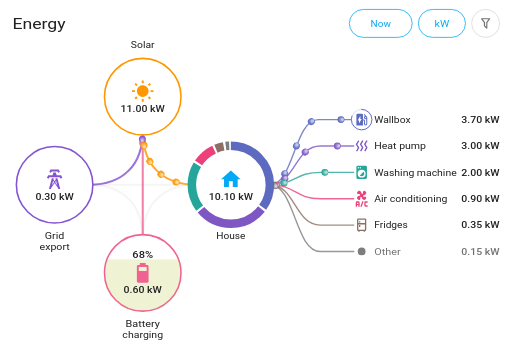
t = 0.00 s
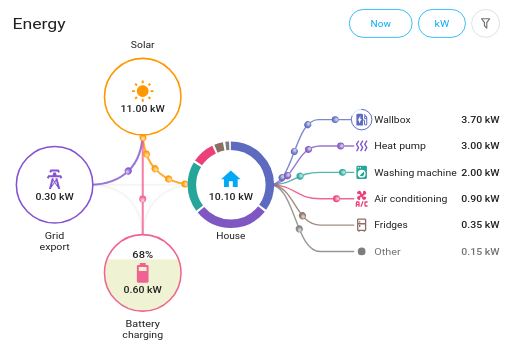
t = 1.88 s
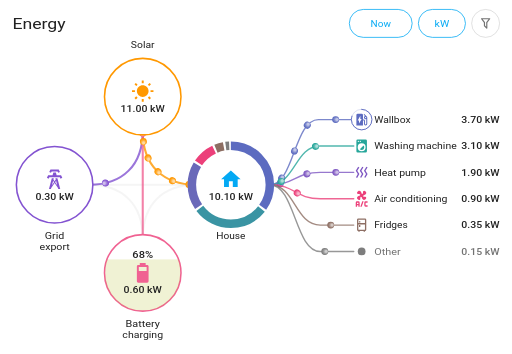
t = 3.25 s
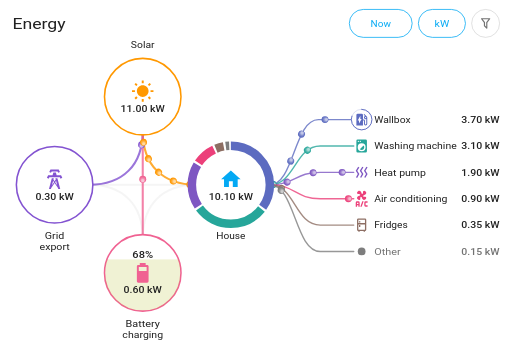
t = 4.80 s
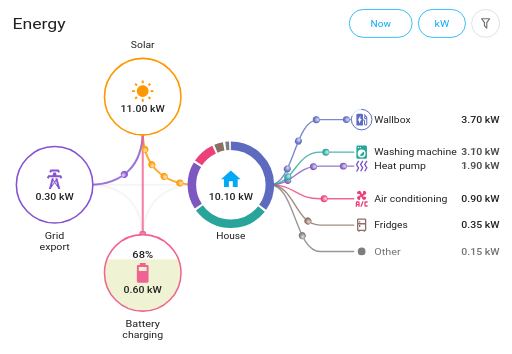
t = 6.65 s
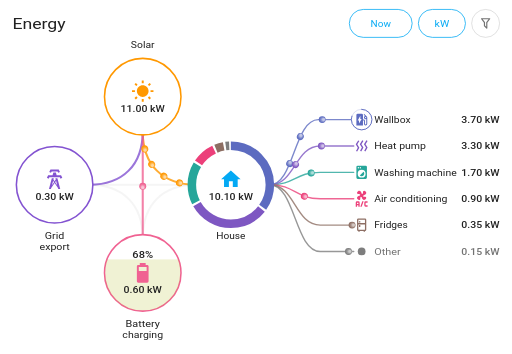
t = 8.63 s

The animated SVG that drew these frames (rendered in a browser with its animation timeline set to each time). Animation: 46 SMIL elements (animate=23,animateMotion=19,animateTransform=4); frames cover the first 8.62 s, repeats indefinitely.

<svg xmlns="http://www.w3.org/2000/svg" xmlns:xlink="http://www.w3.org/1999/xlink" width="660" height="456" viewBox="0 0 660 456" role="img" aria-label="EnerLens Card">
<rect x="0" y="0" width="660.0" height="456.0" rx="12" fill="rgb(255, 255, 255)"/>
<g transform="translate(24,78) scale(0.8000)"><path d="M114,200 L286,200" fill="none" stroke="rgba(127, 127, 127, 0.3)" stroke-width="3.3525px" stroke-linecap="round" opacity="0.25"/><path d="M114,200 C168,200 200,232 200,286" fill="none" stroke="rgba(127, 127, 127, 0.3)" stroke-width="3.3525px" stroke-linecap="round" opacity="0.25"/><path d="M200,286 C200,232 232,200 286,200" fill="none" stroke="rgba(127, 127, 127, 0.3)" stroke-width="3.3525px" stroke-linecap="round" opacity="0.25"/><path d="M200,114 C200,168 232,200 286,200" fill="none" stroke="rgb(255, 152, 0)" stroke-width="3.3525px" stroke-linecap="round" opacity="0.8"/><path d="M200,114 C200,168 168,200 114,200" fill="none" stroke="rgb(131, 83, 209)" stroke-width="3.3525px" stroke-linecap="round" opacity="0.8"/><path d="M200,114 L200,286" fill="none" stroke="rgb(240, 98, 146)" stroke-width="3.3525px" stroke-linecap="round" opacity="0.8"/><g><circle cx="0.00" r="5.59" fill="rgb(240, 98, 146)"/><circle cx="0.47" r="4.92" fill="rgb(243, 129, 168)" fill-opacity="0.316"/><circle cx="0.94" r="4.25" fill="rgb(246, 161, 190)" fill-opacity="0.316"/><circle cx="1.41" r="3.58" fill="rgb(249, 192, 211)" fill-opacity="0.316"/><circle cx="1.88" r="2.91" fill="rgb(252, 224, 233)" fill-opacity="0.316"/><circle cx="2.35" r="2.24" fill="rgb(255, 255, 255)" fill-opacity="0.316"/><animateMotion dur="3.59s" repeatCount="indefinite" begin="-0.40s" path="M 200 114 L 200 286" rotate="auto"/></g><g><circle cx="0.00" r="5.59" fill="rgb(131, 83, 209)"/><circle cx="0.47" r="4.92" fill="rgb(156, 117, 218)" fill-opacity="0.316"/><circle cx="0.94" r="4.25" fill="rgb(181, 152, 227)" fill-opacity="0.316"/><circle cx="1.41" r="3.58" fill="rgb(205, 186, 237)" fill-opacity="0.316"/><circle cx="1.88" r="2.91" fill="rgb(230, 221, 246)" fill-opacity="0.316"/><circle cx="2.35" r="2.24" fill="rgb(255, 255, 255)" fill-opacity="0.316"/><animateMotion dur="4.50s" repeatCount="indefinite" begin="-0.40s" path="M 200 114 C 200 168 168 200 114 200" rotate="auto"/></g><g><circle cx="0.00" r="5.59" fill="rgb(255, 152, 0)"/><circle cx="0.47" r="4.92" fill="rgb(255, 173, 51)" fill-opacity="0.316"/><circle cx="0.94" r="4.25" fill="rgb(255, 193, 102)" fill-opacity="0.316"/><circle cx="1.41" r="3.58" fill="rgb(255, 214, 153)" fill-opacity="0.316"/><circle cx="1.88" r="2.91" fill="rgb(255, 234, 204)" fill-opacity="0.316"/><circle cx="2.35" r="2.24" fill="rgb(255, 255, 255)" fill-opacity="0.316"/><animateMotion dur="1.10s" repeatCount="indefinite" begin="-0.40s" path="M 200 114 C 200 168 232 200 286 200" rotate="auto"/></g><g><circle cx="0.00" r="5.59" fill="rgb(255, 152, 0)"/><circle cx="0.47" r="4.92" fill="rgb(255, 173, 51)" fill-opacity="0.316"/><circle cx="0.94" r="4.25" fill="rgb(255, 193, 102)" fill-opacity="0.316"/><circle cx="1.41" r="3.58" fill="rgb(255, 214, 153)" fill-opacity="0.316"/><circle cx="1.88" r="2.91" fill="rgb(255, 234, 204)" fill-opacity="0.316"/><circle cx="2.35" r="2.24" fill="rgb(255, 255, 255)" fill-opacity="0.316"/><animateMotion dur="1.10s" repeatCount="indefinite" begin="-0.62s" path="M 200 114 C 200 168 232 200 286 200" rotate="auto"/></g><g><circle cx="0.00" r="5.59" fill="rgb(255, 152, 0)"/><circle cx="0.47" r="4.92" fill="rgb(255, 173, 51)" fill-opacity="0.316"/><circle cx="0.94" r="4.25" fill="rgb(255, 193, 102)" fill-opacity="0.316"/><circle cx="1.41" r="3.58" fill="rgb(255, 214, 153)" fill-opacity="0.316"/><circle cx="1.88" r="2.91" fill="rgb(255, 234, 204)" fill-opacity="0.316"/><circle cx="2.35" r="2.24" fill="rgb(255, 255, 255)" fill-opacity="0.316"/><animateMotion dur="1.10s" repeatCount="indefinite" begin="-0.84s" path="M 200 114 C 200 168 232 200 286 200" rotate="auto"/></g><g><circle cx="0.00" r="5.59" fill="rgb(255, 152, 0)"/><circle cx="0.47" r="4.92" fill="rgb(255, 173, 51)" fill-opacity="0.316"/><circle cx="0.94" r="4.25" fill="rgb(255, 193, 102)" fill-opacity="0.316"/><circle cx="1.41" r="3.58" fill="rgb(255, 214, 153)" fill-opacity="0.316"/><circle cx="1.88" r="2.91" fill="rgb(255, 234, 204)" fill-opacity="0.316"/><circle cx="2.35" r="2.24" fill="rgb(255, 255, 255)" fill-opacity="0.316"/><animateMotion dur="1.10s" repeatCount="indefinite" begin="-1.06s" path="M 200 114 C 200 168 232 200 286 200" rotate="auto"/></g><g><circle cx="0.00" r="5.59" fill="rgb(255, 152, 0)"/><circle cx="0.47" r="4.92" fill="rgb(255, 173, 51)" fill-opacity="0.316"/><circle cx="0.94" r="4.25" fill="rgb(255, 193, 102)" fill-opacity="0.316"/><circle cx="1.41" r="3.58" fill="rgb(255, 214, 153)" fill-opacity="0.316"/><circle cx="1.88" r="2.91" fill="rgb(255, 234, 204)" fill-opacity="0.316"/><circle cx="2.35" r="2.24" fill="rgb(255, 255, 255)" fill-opacity="0.316"/><animateMotion dur="1.10s" repeatCount="indefinite" begin="-0.18s" path="M 200 114 C 200 168 232 200 286 200" rotate="auto"/></g></g>
<g transform="translate(0,48)"><path id="line-sensor-wb" d="M347.9,190.0 C379.1,190.0 379.1,106.0 410.4,106.0 L452.0,106.0" fill="none" stroke="rgb(92, 107, 192)" stroke-width="1.788px" stroke-linecap="round" opacity="0.8"><animate attributeName="d" values="M347.9,190.0 C379.1,190.0 379.1,106.0 410.4,106.0 L452.0,106.0;M347.9,190.0 C379.1,190.0 379.1,106.0 410.4,106.0 L452.0,106.0;M347.9,190.0 C379.1,190.0 379.1,106.0 410.4,106.0 L452.0,106.0;M347.9,190.0 C379.1,190.0 379.1,106.0 410.4,106.0 L452.0,106.0;M347.9,190.0 C379.1,190.0 379.1,106.0 410.4,106.0 L452.0,106.0;M347.9,190.0 C379.1,190.0 379.1,106.0 410.4,106.0 L452.0,106.0;M347.9,190.0 C379.1,190.0 379.1,140.0 410.4,140.0 L452.0,140.0;M347.9,190.0 C379.1,190.0 379.1,140.0 410.4,140.0 L452.0,140.0;M347.9,190.0 C379.1,190.0 379.1,106.0 410.4,106.0 L452.0,106.0;M347.9,190.0 C379.1,190.0 379.1,106.0 410.4,106.0 L452.0,106.0" keyTimes="0.0000;0.1563;0.1938;0.4063;0.4437;0.6563;0.6937;0.9063;0.9437;1.0000" calcMode="spline" keySplines="0 0 1 1;.4 0 .2 1;0 0 1 1;.4 0 .2 1;0 0 1 1;.4 0 .2 1;0 0 1 1;.4 0 .2 1;0 0 1 1" dur="16s" repeatCount="indefinite"/></path><g><circle cx="0.00" r="4.47" fill="rgb(92, 107, 192)"/><circle cx="0.38" r="3.93" fill="rgb(125, 137, 205)" fill-opacity="0.316"/><circle cx="0.75" r="3.40" fill="rgb(157, 166, 217)" fill-opacity="0.316"/><circle cx="1.13" r="2.86" fill="rgb(190, 196, 230)" fill-opacity="0.316"/><circle cx="1.50" r="2.32" fill="rgb(222, 225, 242)" fill-opacity="0.316"/><circle cx="1.88" r="1.79" fill="rgb(255, 255, 255)" fill-opacity="0.316"/><animateMotion dur="1.10s" repeatCount="indefinite" begin="-0.18s" rotate="auto"><mpath href="#line-sensor-wb" xlink:href="#line-sensor-wb"/></animateMotion></g><g><circle cx="0.00" r="4.47" fill="rgb(92, 107, 192)"/><circle cx="0.38" r="3.93" fill="rgb(125, 137, 205)" fill-opacity="0.316"/><circle cx="0.75" r="3.40" fill="rgb(157, 166, 217)" fill-opacity="0.316"/><circle cx="1.13" r="2.86" fill="rgb(190, 196, 230)" fill-opacity="0.316"/><circle cx="1.50" r="2.32" fill="rgb(222, 225, 242)" fill-opacity="0.316"/><circle cx="1.88" r="1.79" fill="rgb(255, 255, 255)" fill-opacity="0.316"/><animateMotion dur="1.10s" repeatCount="indefinite" begin="-0.46s" rotate="auto"><mpath href="#line-sensor-wb" xlink:href="#line-sensor-wb"/></animateMotion></g><g><circle cx="0.00" r="4.47" fill="rgb(92, 107, 192)"/><circle cx="0.38" r="3.93" fill="rgb(125, 137, 205)" fill-opacity="0.316"/><circle cx="0.75" r="3.40" fill="rgb(157, 166, 217)" fill-opacity="0.316"/><circle cx="1.13" r="2.86" fill="rgb(190, 196, 230)" fill-opacity="0.316"/><circle cx="1.50" r="2.32" fill="rgb(222, 225, 242)" fill-opacity="0.316"/><circle cx="1.88" r="1.79" fill="rgb(255, 255, 255)" fill-opacity="0.316"/><animateMotion dur="1.10s" repeatCount="indefinite" begin="-0.73s" rotate="auto"><mpath href="#line-sensor-wb" xlink:href="#line-sensor-wb"/></animateMotion></g><g><circle cx="0.00" r="4.47" fill="rgb(92, 107, 192)"/><circle cx="0.38" r="3.93" fill="rgb(125, 137, 205)" fill-opacity="0.316"/><circle cx="0.75" r="3.40" fill="rgb(157, 166, 217)" fill-opacity="0.316"/><circle cx="1.13" r="2.86" fill="rgb(190, 196, 230)" fill-opacity="0.316"/><circle cx="1.50" r="2.32" fill="rgb(222, 225, 242)" fill-opacity="0.316"/><circle cx="1.88" r="1.79" fill="rgb(255, 255, 255)" fill-opacity="0.316"/><animateMotion dur="1.10s" repeatCount="indefinite" begin="-1.01s" rotate="auto"><mpath href="#line-sensor-wb" xlink:href="#line-sensor-wb"/></animateMotion></g><path id="line-sensor-c1" d="M347.9,190.0 C380.3,190.0 380.3,140.0 412.8,140.0 L456.0,140.0" fill="none" stroke="rgb(126, 87, 194)" stroke-width="1.788px" stroke-linecap="round" opacity="0.8"><animate attributeName="d" values="M347.9,190.0 C380.3,190.0 380.3,140.0 412.8,140.0 L456.0,140.0;M347.9,190.0 C380.3,190.0 380.3,140.0 412.8,140.0 L456.0,140.0;M347.9,190.0 C380.3,190.0 380.3,174.0 412.8,174.0 L456.0,174.0;M347.9,190.0 C380.3,190.0 380.3,174.0 412.8,174.0 L456.0,174.0;M347.9,190.0 C380.3,190.0 380.3,140.0 412.8,140.0 L456.0,140.0;M347.9,190.0 C380.3,190.0 380.3,140.0 412.8,140.0 L456.0,140.0;M347.9,190.0 C380.3,190.0 380.3,208.0 412.8,208.0 L456.0,208.0;M347.9,190.0 C380.3,190.0 380.3,208.0 412.8,208.0 L456.0,208.0;M347.9,190.0 C380.3,190.0 380.3,140.0 412.8,140.0 L456.0,140.0;M347.9,190.0 C380.3,190.0 380.3,140.0 412.8,140.0 L456.0,140.0" keyTimes="0.0000;0.1563;0.1938;0.4063;0.4437;0.6563;0.6937;0.9063;0.9437;1.0000" calcMode="spline" keySplines="0 0 1 1;.4 0 .2 1;0 0 1 1;.4 0 .2 1;0 0 1 1;.4 0 .2 1;0 0 1 1;.4 0 .2 1;0 0 1 1" dur="16s" repeatCount="indefinite"/></path><g><circle cx="0.00" r="4.47" fill="rgb(126, 87, 194)"/><circle cx="0.38" r="3.93" fill="rgb(152, 121, 206)" fill-opacity="0.316"/><circle cx="0.75" r="3.40" fill="rgb(178, 154, 218)" fill-opacity="0.316"/><circle cx="1.13" r="2.86" fill="rgb(203, 188, 231)" fill-opacity="0.316"/><circle cx="1.50" r="2.32" fill="rgb(229, 221, 243)" fill-opacity="0.316"/><circle cx="1.88" r="1.79" fill="rgb(255, 255, 255)" fill-opacity="0.316"/><animateMotion dur="1.10s" repeatCount="indefinite" begin="-0.18s" rotate="auto"><mpath href="#line-sensor-c1" xlink:href="#line-sensor-c1"/></animateMotion></g><g><circle cx="0.00" r="4.47" fill="rgb(126, 87, 194)"/><circle cx="0.38" r="3.93" fill="rgb(152, 121, 206)" fill-opacity="0.316"/><circle cx="0.75" r="3.40" fill="rgb(178, 154, 218)" fill-opacity="0.316"/><circle cx="1.13" r="2.86" fill="rgb(203, 188, 231)" fill-opacity="0.316"/><circle cx="1.50" r="2.32" fill="rgb(229, 221, 243)" fill-opacity="0.316"/><circle cx="1.88" r="1.79" fill="rgb(255, 255, 255)" fill-opacity="0.316"/><animateMotion dur="1.10s" repeatCount="indefinite" begin="-0.55s" rotate="auto"><mpath href="#line-sensor-c1" xlink:href="#line-sensor-c1"/></animateMotion></g><g><circle cx="0.00" r="4.47" fill="rgb(126, 87, 194)"/><circle cx="0.38" r="3.93" fill="rgb(152, 121, 206)" fill-opacity="0.316"/><circle cx="0.75" r="3.40" fill="rgb(178, 154, 218)" fill-opacity="0.316"/><circle cx="1.13" r="2.86" fill="rgb(203, 188, 231)" fill-opacity="0.316"/><circle cx="1.50" r="2.32" fill="rgb(229, 221, 243)" fill-opacity="0.316"/><circle cx="1.88" r="1.79" fill="rgb(255, 255, 255)" fill-opacity="0.316"/><animateMotion dur="1.10s" repeatCount="indefinite" begin="-0.92s" rotate="auto"><mpath href="#line-sensor-c1" xlink:href="#line-sensor-c1"/></animateMotion></g><path id="line-sensor-c2" d="M347.9,190.0 C380.3,190.0 380.3,174.0 412.8,174.0 L456.0,174.0" fill="none" stroke="rgb(38, 166, 154)" stroke-width="1.788px" stroke-linecap="round" opacity="0.8"><animate attributeName="d" values="M347.9,190.0 C380.3,190.0 380.3,174.0 412.8,174.0 L456.0,174.0;M347.9,190.0 C380.3,190.0 380.3,174.0 412.8,174.0 L456.0,174.0;M347.9,190.0 C380.3,190.0 380.3,140.0 412.8,140.0 L456.0,140.0;M347.9,190.0 C380.3,190.0 380.3,140.0 412.8,140.0 L456.0,140.0;M347.9,190.0 C380.3,190.0 380.3,174.0 412.8,174.0 L456.0,174.0;M347.9,190.0 C380.3,190.0 380.3,174.0 412.8,174.0 L456.0,174.0;M347.9,190.0 C380.3,190.0 380.3,106.0 412.8,106.0 L456.0,106.0;M347.9,190.0 C380.3,190.0 380.3,106.0 412.8,106.0 L456.0,106.0;M347.9,190.0 C380.3,190.0 380.3,174.0 412.8,174.0 L456.0,174.0;M347.9,190.0 C380.3,190.0 380.3,174.0 412.8,174.0 L456.0,174.0" keyTimes="0.0000;0.1563;0.1938;0.4063;0.4437;0.6563;0.6937;0.9063;0.9437;1.0000" calcMode="spline" keySplines="0 0 1 1;.4 0 .2 1;0 0 1 1;.4 0 .2 1;0 0 1 1;.4 0 .2 1;0 0 1 1;.4 0 .2 1;0 0 1 1" dur="16s" repeatCount="indefinite"/></path><g><circle cx="0.00" r="4.47" fill="rgb(38, 166, 154)"/><circle cx="0.38" r="3.93" fill="rgb(81, 184, 174)" fill-opacity="0.316"/><circle cx="0.75" r="3.40" fill="rgb(125, 202, 194)" fill-opacity="0.316"/><circle cx="1.13" r="2.86" fill="rgb(168, 219, 215)" fill-opacity="0.316"/><circle cx="1.50" r="2.32" fill="rgb(212, 237, 235)" fill-opacity="0.316"/><circle cx="1.88" r="1.79" fill="rgb(255, 255, 255)" fill-opacity="0.316"/><animateMotion dur="1.10s" repeatCount="indefinite" begin="-0.18s" rotate="auto"><mpath href="#line-sensor-c2" xlink:href="#line-sensor-c2"/></animateMotion></g><g><circle cx="0.00" r="4.47" fill="rgb(38, 166, 154)"/><circle cx="0.38" r="3.93" fill="rgb(81, 184, 174)" fill-opacity="0.316"/><circle cx="0.75" r="3.40" fill="rgb(125, 202, 194)" fill-opacity="0.316"/><circle cx="1.13" r="2.86" fill="rgb(168, 219, 215)" fill-opacity="0.316"/><circle cx="1.50" r="2.32" fill="rgb(212, 237, 235)" fill-opacity="0.316"/><circle cx="1.88" r="1.79" fill="rgb(255, 255, 255)" fill-opacity="0.316"/><animateMotion dur="1.10s" repeatCount="indefinite" begin="-0.73s" rotate="auto"><mpath href="#line-sensor-c2" xlink:href="#line-sensor-c2"/></animateMotion></g><path id="line-sensor-c3" d="M347.9,190.0 C380.3,190.0 380.3,208.0 412.8,208.0 L456.0,208.0" fill="none" stroke="rgb(236, 64, 122)" stroke-width="1.788px" stroke-linecap="round" opacity="0.8"><animate attributeName="d" values="M347.9,190.0 C380.3,190.0 380.3,208.0 412.8,208.0 L456.0,208.0;M347.9,190.0 C380.3,190.0 380.3,208.0 412.8,208.0 L456.0,208.0;M347.9,190.0 C380.3,190.0 380.3,208.0 412.8,208.0 L456.0,208.0;M347.9,190.0 C380.3,190.0 380.3,208.0 412.8,208.0 L456.0,208.0;M347.9,190.0 C380.3,190.0 380.3,208.0 412.8,208.0 L456.0,208.0;M347.9,190.0 C380.3,190.0 380.3,208.0 412.8,208.0 L456.0,208.0;M347.9,190.0 C380.3,190.0 380.3,174.0 412.8,174.0 L456.0,174.0;M347.9,190.0 C380.3,190.0 380.3,174.0 412.8,174.0 L456.0,174.0;M347.9,190.0 C380.3,190.0 380.3,208.0 412.8,208.0 L456.0,208.0;M347.9,190.0 C380.3,190.0 380.3,208.0 412.8,208.0 L456.0,208.0" keyTimes="0.0000;0.1563;0.1938;0.4063;0.4437;0.6563;0.6937;0.9063;0.9437;1.0000" calcMode="spline" keySplines="0 0 1 1;.4 0 .2 1;0 0 1 1;.4 0 .2 1;0 0 1 1;.4 0 .2 1;0 0 1 1;.4 0 .2 1;0 0 1 1" dur="16s" repeatCount="indefinite"/></path><g><circle cx="0.00" r="4.47" fill="rgb(236, 64, 122)"/><circle cx="0.38" r="3.93" fill="rgb(240, 102, 149)" fill-opacity="0.316"/><circle cx="0.75" r="3.40" fill="rgb(244, 140, 175)" fill-opacity="0.316"/><circle cx="1.13" r="2.86" fill="rgb(247, 179, 202)" fill-opacity="0.316"/><circle cx="1.50" r="2.32" fill="rgb(251, 217, 228)" fill-opacity="0.316"/><circle cx="1.88" r="1.79" fill="rgb(255, 255, 255)" fill-opacity="0.316"/><animateMotion dur="2.57s" repeatCount="indefinite" begin="-0.18s" rotate="auto"><mpath href="#line-sensor-c3" xlink:href="#line-sensor-c3"/></animateMotion></g><path id="line-sensor-c4" d="M347.9,190.0 C380.3,190.0 380.3,242.0 412.8,242.0 L456.0,242.0" fill="none" stroke="rgb(141, 110, 99)" stroke-width="1.788px" stroke-linecap="round" opacity="0.8"></path><g><circle cx="0.00" r="4.47" fill="rgb(141, 110, 99)"/><circle cx="0.38" r="3.93" fill="rgb(164, 139, 130)" fill-opacity="0.316"/><circle cx="0.75" r="3.40" fill="rgb(187, 168, 161)" fill-opacity="0.316"/><circle cx="1.13" r="2.86" fill="rgb(209, 197, 193)" fill-opacity="0.316"/><circle cx="1.50" r="2.32" fill="rgb(232, 226, 224)" fill-opacity="0.316"/><circle cx="1.88" r="1.79" fill="rgb(255, 255, 255)" fill-opacity="0.316"/><animateMotion dur="4.44s" repeatCount="indefinite" begin="-0.18s" rotate="auto"><mpath href="#line-sensor-c4" xlink:href="#line-sensor-c4"/></animateMotion></g><path id="line--rest-" d="M347.9,190.0 C380.3,190.0 380.3,276.0 412.8,276.0 L456.0,276.0" fill="none" stroke="rgb(125, 125, 125)" stroke-width="1.788px" stroke-linecap="round" opacity="0.8"></path><g><circle cx="0.00" r="4.47" fill="rgb(125, 125, 125)"/><circle cx="0.38" r="3.93" fill="rgb(151, 151, 151)" fill-opacity="0.316"/><circle cx="0.75" r="3.40" fill="rgb(177, 177, 177)" fill-opacity="0.316"/><circle cx="1.13" r="2.86" fill="rgb(203, 203, 203)" fill-opacity="0.316"/><circle cx="1.50" r="2.32" fill="rgb(229, 229, 229)" fill-opacity="0.316"/><circle cx="1.88" r="1.79" fill="rgb(255, 255, 255)" fill-opacity="0.316"/><animateMotion dur="4.50s" repeatCount="indefinite" begin="-0.18s" rotate="auto"><mpath href="#line--rest-" xlink:href="#line--rest-"/></animateMotion></g></g>
<circle cx="184" cy="124.4" r="49.3" fill="rgb(255, 255, 255)" stroke="rgb(255, 152, 0)" stroke-width="2"/>
<g transform="translate(168.9,102.2) scale(1.2572)"><path d="M3.55 19.09L4.96 20.5L6.76 18.71L5.34 17.29M12 6C8.69 6 6 8.69 6 12S8.69 18 12 18 18 15.31 18 12C18 8.68 15.31 6 12 6M20 13H23V11H20M17.24 18.71L19.04 20.5L20.45 19.09L18.66 17.29M20.45 5L19.04 3.6L17.24 5.39L18.66 6.81M13 1H11V4H13M6.76 5.39L4.96 3.6L3.55 5L5.34 6.81L6.76 5.39M1 13H4V11H1M13 20H11V23H13" fill="rgb(255, 152, 0)"/></g>
<text x="184" y="143.6" text-anchor="middle" font-size="12.0" font-weight="500" fill="rgb(33, 33, 33)" font-family="Roboto, system-ui, sans-serif" textLength="57.0" lengthAdjust="spacingAndGlyphs">11.00 kW</text>
<text x="184" y="62.3" text-anchor="middle" font-size="12.0" font-weight="400" fill="rgb(33, 33, 33)" font-family="Roboto, system-ui, sans-serif" textLength="30.6" lengthAdjust="spacingAndGlyphs">Solar</text>
<circle cx="70.4" cy="238" r="49.3" fill="rgb(255, 255, 255)" stroke="rgb(131, 83, 209)" stroke-width="2"/>
<g transform="translate(55.3,215.8) scale(1.2572)"><path d="M8.28,5.45L6.5,4.55L7.76,2H16.23L17.5,4.55L15.72,5.44L15,4H9L8.28,5.45M18.62,8H14.09L13.3,5H10.7L9.91,8H5.38L4.1,10.55L5.89,11.44L6.62,10H17.38L18.1,11.45L19.89,10.56L18.62,8M17.77,22H15.7L15.46,21.1L12,15.9L8.53,21.1L8.3,22H6.23L9.12,11H11.19L10.83,12.35L12,14.1L13.16,12.35L12.81,11H14.88L17.77,22M11.4,15L10.5,13.65L9.32,18.13L11.4,15M14.68,18.12L13.5,13.64L12.6,15L14.68,18.12Z" fill="rgb(131, 83, 209)"/></g>
<text x="70.4" y="257.2" text-anchor="middle" font-size="12.0" font-weight="500" fill="rgb(33, 33, 33)" font-family="Roboto, system-ui, sans-serif" textLength="49.4" lengthAdjust="spacingAndGlyphs">0.30 kW</text>
<text x="70.4" y="307.5" text-anchor="middle" font-size="12.0" font-weight="400" fill="rgb(33, 33, 33)" font-family="Roboto, system-ui, sans-serif" textLength="25.2" lengthAdjust="spacingAndGlyphs">Grid</text><text x="70.4" y="322.5" text-anchor="middle" font-size="12.0" font-weight="400" fill="rgb(33, 33, 33)" font-family="Roboto, system-ui, sans-serif" textLength="38.9" lengthAdjust="spacingAndGlyphs">export</text>
<circle cx="297.6" cy="238" r="49.3" fill="rgb(255, 255, 255)" stroke="rgba(0, 0, 0, 0)" stroke-width="2"/>
<g transform="translate(241.8,182.2) scale(1.1159)"><g transform="rotate(-90 50 50)"><circle cx="50" cy="50" r="45.07" fill="none" stroke="#5c6bc0" stroke-width="9.86" stroke-dasharray="98.45 184.74" stroke-dashoffset="0.00" stroke-linecap="butt"><animate attributeName="stroke-dasharray" values="98.45 184.74;98.45 184.74;98.45 184.74;98.45 184.74;98.45 184.74;98.45 184.74;117.08 166.11;117.08 166.11;98.45 184.74" keyTimes="0.0000;0.1563;0.2500;0.4063;0.5000;0.6563;0.7500;0.9063;1.0000" calcMode="spline" keySplines="0 0 1 1;.4 0 .2 1;0 0 1 1;.4 0 .2 1;0 0 1 1;.4 0 .2 1;0 0 1 1;.4 0 .2 1" dur="16s" repeatCount="indefinite"/><animate attributeName="stroke" values="#5c6bc0;#5c6bc0;#5c6bc0;#5c6bc0;#5c6bc0;#5c6bc0;#26a69a;#26a69a;#5c6bc0" keyTimes="0.0000;0.1563;0.2500;0.4063;0.5000;0.6563;0.7500;0.9063;1.0000" calcMode="spline" keySplines="0 0 1 1;.4 0 .2 1;0 0 1 1;.4 0 .2 1;0 0 1 1;.4 0 .2 1;0 0 1 1;.4 0 .2 1" dur="16s" repeatCount="indefinite"/></circle><circle cx="50" cy="50" r="45.07" fill="none" stroke="#7e57c2" stroke-width="9.86" stroke-dasharray="79.83 203.36" stroke-dashoffset="-100.86" stroke-linecap="butt"><animate attributeName="stroke-dasharray" values="79.83 203.36;79.83 203.36;82.49 200.70;82.49 200.70;87.81 195.38;87.81 195.38;98.45 184.74;98.45 184.74;79.83 203.36" keyTimes="0.0000;0.1563;0.2500;0.4063;0.5000;0.6563;0.7500;0.9063;1.0000" calcMode="spline" keySplines="0 0 1 1;.4 0 .2 1;0 0 1 1;.4 0 .2 1;0 0 1 1;.4 0 .2 1;0 0 1 1;.4 0 .2 1" dur="16s" repeatCount="indefinite"/><animate attributeName="stroke-dashoffset" values="-100.86;-100.86;-100.86;-100.86;-100.86;-100.86;-119.49;-119.49;-100.86" keyTimes="0.0000;0.1563;0.2500;0.4063;0.5000;0.6563;0.7500;0.9063;1.0000" calcMode="spline" keySplines="0 0 1 1;.4 0 .2 1;0 0 1 1;.4 0 .2 1;0 0 1 1;.4 0 .2 1;0 0 1 1;.4 0 .2 1" dur="16s" repeatCount="indefinite"/><animate attributeName="stroke" values="#7e57c2;#7e57c2;#26a69a;#26a69a;#7e57c2;#7e57c2;#5c6bc0;#5c6bc0;#7e57c2" keyTimes="0.0000;0.1563;0.2500;0.4063;0.5000;0.6563;0.7500;0.9063;1.0000" calcMode="spline" keySplines="0 0 1 1;.4 0 .2 1;0 0 1 1;.4 0 .2 1;0 0 1 1;.4 0 .2 1;0 0 1 1;.4 0 .2 1" dur="16s" repeatCount="indefinite"/></circle><circle cx="50" cy="50" r="45.07" fill="none" stroke="#26a69a" stroke-width="9.86" stroke-dasharray="53.22 229.97" stroke-dashoffset="-183.09" stroke-linecap="butt"><animate attributeName="stroke-dasharray" values="53.22 229.97;53.22 229.97;50.56 232.63;50.56 232.63;45.24 237.95;45.24 237.95;23.95 259.24;23.95 259.24;53.22 229.97" keyTimes="0.0000;0.1563;0.2500;0.4063;0.5000;0.6563;0.7500;0.9063;1.0000" calcMode="spline" keySplines="0 0 1 1;.4 0 .2 1;0 0 1 1;.4 0 .2 1;0 0 1 1;.4 0 .2 1;0 0 1 1;.4 0 .2 1" dur="16s" repeatCount="indefinite"/><animate attributeName="stroke-dashoffset" values="-183.09;-183.09;-185.76;-185.76;-191.08;-191.08;-220.35;-220.35;-183.09" keyTimes="0.0000;0.1563;0.2500;0.4063;0.5000;0.6563;0.7500;0.9063;1.0000" calcMode="spline" keySplines="0 0 1 1;.4 0 .2 1;0 0 1 1;.4 0 .2 1;0 0 1 1;.4 0 .2 1;0 0 1 1;.4 0 .2 1" dur="16s" repeatCount="indefinite"/><animate attributeName="stroke" values="#26a69a;#26a69a;#7e57c2;#7e57c2;#26a69a;#26a69a;#ec407a;#ec407a;#26a69a" keyTimes="0.0000;0.1563;0.2500;0.4063;0.5000;0.6563;0.7500;0.9063;1.0000" calcMode="spline" keySplines="0 0 1 1;.4 0 .2 1;0 0 1 1;.4 0 .2 1;0 0 1 1;.4 0 .2 1;0 0 1 1;.4 0 .2 1" dur="16s" repeatCount="indefinite"/></circle><circle cx="50" cy="50" r="45.07" fill="none" stroke="#ec407a" stroke-width="9.86" stroke-dasharray="23.95 259.24" stroke-dashoffset="-238.72" stroke-linecap="butt"><animate attributeName="stroke-dasharray" values="23.95 259.24;23.95 259.24;23.95 259.24;23.95 259.24;23.95 259.24;23.95 259.24;15.97 267.22;15.97 267.22;23.95 259.24" keyTimes="0.0000;0.1563;0.2500;0.4063;0.5000;0.6563;0.7500;0.9063;1.0000" calcMode="spline" keySplines="0 0 1 1;.4 0 .2 1;0 0 1 1;.4 0 .2 1;0 0 1 1;.4 0 .2 1;0 0 1 1;.4 0 .2 1" dur="16s" repeatCount="indefinite"/><animate attributeName="stroke-dashoffset" values="-238.72;-238.72;-238.72;-238.72;-238.72;-238.72;-246.70;-246.70;-238.72" keyTimes="0.0000;0.1563;0.2500;0.4063;0.5000;0.6563;0.7500;0.9063;1.0000" calcMode="spline" keySplines="0 0 1 1;.4 0 .2 1;0 0 1 1;.4 0 .2 1;0 0 1 1;.4 0 .2 1;0 0 1 1;.4 0 .2 1" dur="16s" repeatCount="indefinite"/><animate attributeName="stroke" values="#ec407a;#ec407a;#ec407a;#ec407a;#ec407a;#ec407a;#7e57c2;#7e57c2;#ec407a" keyTimes="0.0000;0.1563;0.2500;0.4063;0.5000;0.6563;0.7500;0.9063;1.0000" calcMode="spline" keySplines="0 0 1 1;.4 0 .2 1;0 0 1 1;.4 0 .2 1;0 0 1 1;.4 0 .2 1;0 0 1 1;.4 0 .2 1" dur="16s" repeatCount="indefinite"/></circle><circle cx="50" cy="50" r="45.07" fill="none" stroke="#8d6e63" stroke-width="9.86" stroke-dasharray="9.31 273.88" stroke-dashoffset="-265.07" stroke-linecap="butt"></circle><circle cx="50" cy="50" r="45.07" fill="none" stroke="#7d7d7d" stroke-width="9.86" stroke-dasharray="3.99 279.20" stroke-dashoffset="-276.80" stroke-linecap="butt"></circle></g></g>
<g transform="translate(282.5,215.8) scale(1.2572)"><path d="M10,20V14H14V20H19V12H22L12,3L2,12H5V20H10Z" fill="rgb(3, 169, 244)"/></g>
<text x="297.6" y="257.2" text-anchor="middle" font-size="12.0" font-weight="500" fill="rgb(33, 33, 33)" font-family="Roboto, system-ui, sans-serif" textLength="57.0" lengthAdjust="spacingAndGlyphs">10.10 kW</text>
<text x="297.6" y="307.5" text-anchor="middle" font-size="12.0" font-weight="400" fill="rgb(33, 33, 33)" font-family="Roboto, system-ui, sans-serif" textLength="37.6" lengthAdjust="spacingAndGlyphs">House</text>
<circle cx="184" cy="351.6" r="49.3" fill="rgb(255, 255, 255)" stroke="rgb(240, 98, 146)" stroke-width="2"/>
<clipPath id="socnn6z3"><circle cx="184" cy="351.6" r="49.3"/></clipPath><rect clip-path="url(#socnn6z3)" x="135.7" y="334.2" width="96.6" height="65.7" fill="rgb(186, 196, 59)" opacity="0.22"/>
<g transform="translate(168.9,336.5) scale(1.2572)"><path d="M16,10H8V6H16M16.67,4H15V2H9V4H7.33A1.33,1.33 0 0,0 6,5.33V20.67C6,21.4 6.6,22 7.33,22H16.67A1.33,1.33 0 0,0 18,20.67V5.33C18,4.6 17.4,4 16.67,4Z" fill="rgb(240, 98, 146)"/></g>
<text x="184" y="332.5" text-anchor="middle" font-size="12.0" font-weight="500" fill="rgb(33, 33, 33)" font-family="Roboto, system-ui, sans-serif" textLength="26.7" lengthAdjust="spacingAndGlyphs">68%</text>
<text x="184" y="377.9" text-anchor="middle" font-size="12.0" font-weight="500" fill="rgb(33, 33, 33)" font-family="Roboto, system-ui, sans-serif" textLength="49.4" lengthAdjust="spacingAndGlyphs">0.60 kW</text>
<text x="184" y="421.1" text-anchor="middle" font-size="12.0" font-weight="400" fill="rgb(33, 33, 33)" font-family="Roboto, system-ui, sans-serif" textLength="44.4" lengthAdjust="spacingAndGlyphs">Battery</text><text x="184" y="436.1" text-anchor="middle" font-size="12.0" font-weight="400" fill="rgb(33, 33, 33)" font-family="Roboto, system-ui, sans-serif" textLength="52.5" lengthAdjust="spacingAndGlyphs">charging</text>
<text x="16" y="37" text-anchor="start" font-size="20.0" font-weight="400" fill="rgb(33, 33, 33)" font-family="Roboto, system-ui, sans-serif" textLength="68.6" lengthAdjust="spacingAndGlyphs">Energy</text>
<rect x="450.3" y="12" width="81.0" height="36.0" rx="18.0" ry="18.0" fill="rgba(0, 0, 0, 0)" stroke="rgb(3, 169, 244)" stroke-width="1"/>
<text x="490.8" y="34.2" text-anchor="middle" font-size="12.0" font-weight="400" fill="rgb(3, 169, 244)" font-family="Roboto, system-ui, sans-serif" textLength="26.1" lengthAdjust="spacingAndGlyphs">Now</text>
<rect x="539.3" y="12" width="60.7" height="36.0" rx="18.0" ry="18.0" fill="rgba(0, 0, 0, 0)" stroke="rgb(3, 169, 244)" stroke-width="1"/>
<text x="569.6" y="34.2" text-anchor="middle" font-size="12.0" font-weight="400" fill="rgb(3, 169, 244)" font-family="Roboto, system-ui, sans-serif" textLength="18.8" lengthAdjust="spacingAndGlyphs">kW</text>
<rect x="608" y="12" width="36.0" height="36.0" rx="18.0" ry="18.0" fill="rgba(0, 0, 0, 0)" stroke="rgba(127, 127, 127, 0.3)" stroke-width="1"/>
<g transform="translate(617,21) scale(0.7500)"><path d="M15,19.88C15.04,20.18 14.94,20.5 14.71,20.71C14.32,21.1 13.69,21.1 13.3,20.71L9.29,16.7C9.06,16.47 8.96,16.16 9,15.87V10.75L4.21,4.62C3.87,4.19 3.95,3.56 4.38,3.22C4.57,3.08 4.78,3 5,3V3H19V3C19.22,3 19.43,3.08 19.62,3.22C20.05,3.56 20.13,4.19 19.79,4.62L15,10.75V19.88M7.04,5L11,10.06V15.58L13,17.58V10.05L16.96,5H7.04Z" fill="rgb(114, 114, 114)"/></g>
<g><animateTransform attributeName="transform" type="translate" values="0 0.0;0 0.0;0 0.0;0 0.0;0 0.0;0 0.0;0 34.0;0 34.0;0 0.0;0 0.0" keyTimes="0.0000;0.1563;0.1938;0.4063;0.4437;0.6563;0.6937;0.9063;0.9437;1.0000" calcMode="spline" keySplines="0 0 1 1;.4 0 .2 1;0 0 1 1;.4 0 .2 1;0 0 1 1;.4 0 .2 1;0 0 1 1;.4 0 .2 1;0 0 1 1" dur="16s" repeatCount="indefinite"/><g transform="translate(452,139.8) scale(1.1829)"><circle cx="12" cy="12" r="11.2" fill="none" stroke="rgb(92, 107, 192)" stroke-width="1" stroke-opacity="0.22"/><circle cx="12" cy="12" r="11.2" fill="none" stroke="rgb(92, 107, 192)" stroke-width="1" stroke-opacity="1" stroke-dasharray="56.30 70.37" stroke-linecap="round" transform="rotate(-90 12 12)"/></g><g transform="translate(456,143.8) scale(0.8496)"><path d="M19.77,7.23L19.78,7.22L16.06,3.5L15,4.56L17.11,6.67C16.17,7.03 15.5,7.93 15.5,9A2.5,2.5 0 0,0 18,11.5C18.36,11.5 18.69,11.42 19,11.29V18.5A1,1 0 0,1 18,19.5A1,1 0 0,1 17,18.5V14A2,2 0 0,0 15,12H14V5A2,2 0 0,0 12,3H6A2,2 0 0,0 4,5V21H14V13.5H15.5V18.5A2.5,2.5 0 0,0 18,21A2.5,2.5 0 0,0 20.5,18.5V9C20.5,8.31 20.22,7.68 19.77,7.23M18,10A1,1 0 0,1 17,9A1,1 0 0,1 18,8A1,1 0 0,1 19,9A1,1 0 0,1 18,10M8,18V13.5H6L10,6V11H12L8,18Z" fill="rgb(92, 107, 192)"/></g><text x="482.4" y="158.2" text-anchor="start" font-size="12.0" font-weight="400" fill="rgb(33, 33, 33)" font-family="Roboto, system-ui, sans-serif" textLength="46.8" lengthAdjust="spacingAndGlyphs">Wallbox</text><text x="644" y="158.2" text-anchor="end" font-size="12.0" font-weight="500" fill="rgb(33, 33, 33)" font-family="Roboto, system-ui, sans-serif" textLength="49.4" lengthAdjust="spacingAndGlyphs">3.70 kW</text></g>
<g><animateTransform attributeName="transform" type="translate" values="0 0.0;0 0.0;0 34.0;0 34.0;0 0.0;0 0.0;0 68.0;0 68.0;0 0.0;0 0.0" keyTimes="0.0000;0.1563;0.1938;0.4063;0.4437;0.6563;0.6937;0.9063;0.9437;1.0000" calcMode="spline" keySplines="0 0 1 1;.4 0 .2 1;0 0 1 1;.4 0 .2 1;0 0 1 1;.4 0 .2 1;0 0 1 1;.4 0 .2 1;0 0 1 1" dur="16s" repeatCount="indefinite"/><g transform="translate(456,177.8) scale(0.8496)"><path d="M8.5 4.5L5.4 9.5L8.5 14.7L5.2 20.5L3.4 19.6L6.1 14.7L3 9.5L6.7 3.6L8.5 4.5M14.7 4.4L11.6 9.5L14.7 14.5L11.4 20.3L9.6 19.4L12.3 14.5L9.2 9.5L12.9 3.5L14.7 4.4M21 4.4L17.9 9.5L21 14.5L17.7 20.3L15.9 19.4L18.6 14.5L15.5 9.5L19.2 3.5L21 4.4" fill="rgb(126, 87, 194)"/></g><text x="482.4" y="192.2" text-anchor="start" font-size="12.0" font-weight="400" fill="rgb(33, 33, 33)" font-family="Roboto, system-ui, sans-serif" textLength="66.8" lengthAdjust="spacingAndGlyphs">Heat pump</text><text x="644" y="192.2" text-anchor="end" font-size="12.0" font-weight="500" fill="rgb(33, 33, 33)" font-family="Roboto, system-ui, sans-serif" textLength="49.4" lengthAdjust="spacingAndGlyphs">3.00 kW<animate attributeName="opacity" values="1;1;0;0;0;0;0;0;1;1" keyTimes="0.0000;0.1563;0.1938;0.4063;0.4437;0.6563;0.6937;0.9063;0.9437;1.0000" calcMode="spline" keySplines="0 0 1 1;.4 0 .2 1;0 0 1 1;.4 0 .2 1;0 0 1 1;.4 0 .2 1;0 0 1 1;.4 0 .2 1;0 0 1 1" dur="16s" repeatCount="indefinite"/></text><text x="644" y="192.2" text-anchor="end" font-size="12.0" font-weight="500" fill="rgb(33, 33, 33)" font-family="Roboto, system-ui, sans-serif" textLength="49.4" lengthAdjust="spacingAndGlyphs" opacity="0">1.90 kW<animate attributeName="opacity" values="0;0;1;1;0;0;0;0;0;0" keyTimes="0.0000;0.1563;0.1938;0.4063;0.4437;0.6563;0.6937;0.9063;0.9437;1.0000" calcMode="spline" keySplines="0 0 1 1;.4 0 .2 1;0 0 1 1;.4 0 .2 1;0 0 1 1;.4 0 .2 1;0 0 1 1;.4 0 .2 1;0 0 1 1" dur="16s" repeatCount="indefinite"/></text><text x="644" y="192.2" text-anchor="end" font-size="12.0" font-weight="500" fill="rgb(33, 33, 33)" font-family="Roboto, system-ui, sans-serif" textLength="49.4" lengthAdjust="spacingAndGlyphs" opacity="0">3.30 kW<animate attributeName="opacity" values="0;0;0;0;1;1;0;0;0;0" keyTimes="0.0000;0.1563;0.1938;0.4063;0.4437;0.6563;0.6937;0.9063;0.9437;1.0000" calcMode="spline" keySplines="0 0 1 1;.4 0 .2 1;0 0 1 1;.4 0 .2 1;0 0 1 1;.4 0 .2 1;0 0 1 1;.4 0 .2 1;0 0 1 1" dur="16s" repeatCount="indefinite"/></text><text x="644" y="192.2" text-anchor="end" font-size="12.0" font-weight="500" fill="rgb(33, 33, 33)" font-family="Roboto, system-ui, sans-serif" textLength="49.4" lengthAdjust="spacingAndGlyphs" opacity="0">0.60 kW<animate attributeName="opacity" values="0;0;0;0;0;0;1;1;0;0" keyTimes="0.0000;0.1563;0.1938;0.4063;0.4437;0.6563;0.6937;0.9063;0.9437;1.0000" calcMode="spline" keySplines="0 0 1 1;.4 0 .2 1;0 0 1 1;.4 0 .2 1;0 0 1 1;.4 0 .2 1;0 0 1 1;.4 0 .2 1;0 0 1 1" dur="16s" repeatCount="indefinite"/></text></g>
<g><animateTransform attributeName="transform" type="translate" values="0 0.0;0 0.0;0 -34.0;0 -34.0;0 0.0;0 0.0;0 -68.0;0 -68.0;0 0.0;0 0.0" keyTimes="0.0000;0.1563;0.1938;0.4063;0.4437;0.6563;0.6937;0.9063;0.9437;1.0000" calcMode="spline" keySplines="0 0 1 1;.4 0 .2 1;0 0 1 1;.4 0 .2 1;0 0 1 1;.4 0 .2 1;0 0 1 1;.4 0 .2 1;0 0 1 1" dur="16s" repeatCount="indefinite"/><g transform="translate(456,211.8) scale(0.8496)"><path d="M14.83,11.17C16.39,12.73 16.39,15.27 14.83,16.83C13.27,18.39 10.73,18.39 9.17,16.83L14.83,11.17M6,2H18A2,2 0 0,1 20,4V20A2,2 0 0,1 18,22H6A2,2 0 0,1 4,20V4A2,2 0 0,1 6,2M7,4A1,1 0 0,0 6,5A1,1 0 0,0 7,6A1,1 0 0,0 8,5A1,1 0 0,0 7,4M10,4A1,1 0 0,0 9,5A1,1 0 0,0 10,6A1,1 0 0,0 11,5A1,1 0 0,0 10,4M12,8A6,6 0 0,0 6,14A6,6 0 0,0 12,20A6,6 0 0,0 18,14A6,6 0 0,0 12,8Z" fill="rgb(38, 166, 154)"/></g><text x="482.4" y="226.2" text-anchor="start" font-size="12.0" font-weight="400" fill="rgb(33, 33, 33)" font-family="Roboto, system-ui, sans-serif" textLength="106.3" lengthAdjust="spacingAndGlyphs">Washing machine</text><text x="644" y="226.2" text-anchor="end" font-size="12.0" font-weight="500" fill="rgb(33, 33, 33)" font-family="Roboto, system-ui, sans-serif" textLength="49.4" lengthAdjust="spacingAndGlyphs">2.00 kW<animate attributeName="opacity" values="1;1;0;0;0;0;0;0;1;1" keyTimes="0.0000;0.1563;0.1938;0.4063;0.4437;0.6563;0.6937;0.9063;0.9437;1.0000" calcMode="spline" keySplines="0 0 1 1;.4 0 .2 1;0 0 1 1;.4 0 .2 1;0 0 1 1;.4 0 .2 1;0 0 1 1;.4 0 .2 1;0 0 1 1" dur="16s" repeatCount="indefinite"/></text><text x="644" y="226.2" text-anchor="end" font-size="12.0" font-weight="500" fill="rgb(33, 33, 33)" font-family="Roboto, system-ui, sans-serif" textLength="49.4" lengthAdjust="spacingAndGlyphs" opacity="0">3.10 kW<animate attributeName="opacity" values="0;0;1;1;0;0;0;0;0;0" keyTimes="0.0000;0.1563;0.1938;0.4063;0.4437;0.6563;0.6937;0.9063;0.9437;1.0000" calcMode="spline" keySplines="0 0 1 1;.4 0 .2 1;0 0 1 1;.4 0 .2 1;0 0 1 1;.4 0 .2 1;0 0 1 1;.4 0 .2 1;0 0 1 1" dur="16s" repeatCount="indefinite"/></text><text x="644" y="226.2" text-anchor="end" font-size="12.0" font-weight="500" fill="rgb(33, 33, 33)" font-family="Roboto, system-ui, sans-serif" textLength="49.4" lengthAdjust="spacingAndGlyphs" opacity="0">1.70 kW<animate attributeName="opacity" values="0;0;0;0;1;1;0;0;0;0" keyTimes="0.0000;0.1563;0.1938;0.4063;0.4437;0.6563;0.6937;0.9063;0.9437;1.0000" calcMode="spline" keySplines="0 0 1 1;.4 0 .2 1;0 0 1 1;.4 0 .2 1;0 0 1 1;.4 0 .2 1;0 0 1 1;.4 0 .2 1;0 0 1 1" dur="16s" repeatCount="indefinite"/></text><text x="644" y="226.2" text-anchor="end" font-size="12.0" font-weight="500" fill="rgb(33, 33, 33)" font-family="Roboto, system-ui, sans-serif" textLength="49.4" lengthAdjust="spacingAndGlyphs" opacity="0">4.40 kW<animate attributeName="opacity" values="0;0;0;0;0;0;1;1;0;0" keyTimes="0.0000;0.1563;0.1938;0.4063;0.4437;0.6563;0.6937;0.9063;0.9437;1.0000" calcMode="spline" keySplines="0 0 1 1;.4 0 .2 1;0 0 1 1;.4 0 .2 1;0 0 1 1;.4 0 .2 1;0 0 1 1;.4 0 .2 1;0 0 1 1" dur="16s" repeatCount="indefinite"/></text></g>
<g><animateTransform attributeName="transform" type="translate" values="0 0.0;0 0.0;0 0.0;0 0.0;0 0.0;0 0.0;0 -34.0;0 -34.0;0 0.0;0 0.0" keyTimes="0.0000;0.1563;0.1938;0.4063;0.4437;0.6563;0.6937;0.9063;0.9437;1.0000" calcMode="spline" keySplines="0 0 1 1;.4 0 .2 1;0 0 1 1;.4 0 .2 1;0 0 1 1;.4 0 .2 1;0 0 1 1;.4 0 .2 1;0 0 1 1" dur="16s" repeatCount="indefinite"/><g transform="translate(456,245.8) scale(0.8496)"><path d="M6.59,0.66C8.93,-1.15 11.47,1.06 12.04,4.5C12.47,4.5 12.89,4.62 13.27,4.84C13.79,4.24 14.25,3.42 14.07,2.5C13.65,0.35 16.06,-1.39 18.35,1.58C20.16,3.92 17.95,6.46 14.5,7.03C14.5,7.46 14.39,7.89 14.16,8.27C14.76,8.78 15.58,9.24 16.5,9.06C18.63,8.64 20.38,11.04 17.41,13.34C15.07,15.15 12.53,12.94 11.96,9.5C11.53,9.5 11.11,9.37 10.74,9.15C10.22,9.75 9.75,10.58 9.93,11.5C10.35,13.64 7.94,15.39 5.65,12.42C3.83,10.07 6.05,7.53 9.5,6.97C9.5,6.54 9.63,6.12 9.85,5.74C9.25,5.23 8.43,4.76 7.5,4.94C5.37,5.36 3.62,2.96 6.59,0.66M5,16H7A2,2 0 0,1 9,18V24H7V22H5V24H3V18A2,2 0 0,1 5,16M5,18V20H7V18H5M12.93,16H15L12.07,24H10L12.93,16M18,16H21V18H18V22H21V24H18A2,2 0 0,1 16,22V18A2,2 0 0,1 18,16Z" fill="rgb(236, 64, 122)"/></g><text x="482.4" y="260.2" text-anchor="start" font-size="12.0" font-weight="400" fill="rgb(33, 33, 33)" font-family="Roboto, system-ui, sans-serif" textLength="94.3" lengthAdjust="spacingAndGlyphs">Air conditioning</text><text x="644" y="260.2" text-anchor="end" font-size="12.0" font-weight="500" fill="rgb(33, 33, 33)" font-family="Roboto, system-ui, sans-serif" textLength="49.4" lengthAdjust="spacingAndGlyphs">0.90 kW</text></g>
<g><g transform="translate(456,279.8) scale(0.8496)"><path d="M9,21V22H7V21A2,2 0 0,1 5,19V4A2,2 0 0,1 7,2H17A2,2 0 0,1 19,4V19A2,2 0 0,1 17,21V22H15V21H9M7,4V9H17V4H7M7,19H17V11H7V19M8,12H10V15H8V12M8,6H10V8H8V6Z" fill="rgb(141, 110, 99)"/></g><text x="482.4" y="294.2" text-anchor="start" font-size="12.0" font-weight="400" fill="rgb(33, 33, 33)" font-family="Roboto, system-ui, sans-serif" textLength="43.2" lengthAdjust="spacingAndGlyphs">Fridges</text><text x="644" y="294.2" text-anchor="end" font-size="12.0" font-weight="500" fill="rgb(33, 33, 33)" font-family="Roboto, system-ui, sans-serif" textLength="49.4" lengthAdjust="spacingAndGlyphs">0.35 kW</text></g>
<g><circle cx="466.2" cy="324" r="5" fill="rgb(125, 125, 125)"/><text x="482.4" y="328.2" text-anchor="start" font-size="12.0" font-weight="400" fill="rgb(114, 114, 114)" font-family="Roboto, system-ui, sans-serif" textLength="34.1" lengthAdjust="spacingAndGlyphs">Other</text><text x="644" y="328.2" text-anchor="end" font-size="12.0" font-weight="500" fill="rgb(114, 114, 114)" font-family="Roboto, system-ui, sans-serif" textLength="49.4" lengthAdjust="spacingAndGlyphs">0.15 kW</text></g>
</svg>
